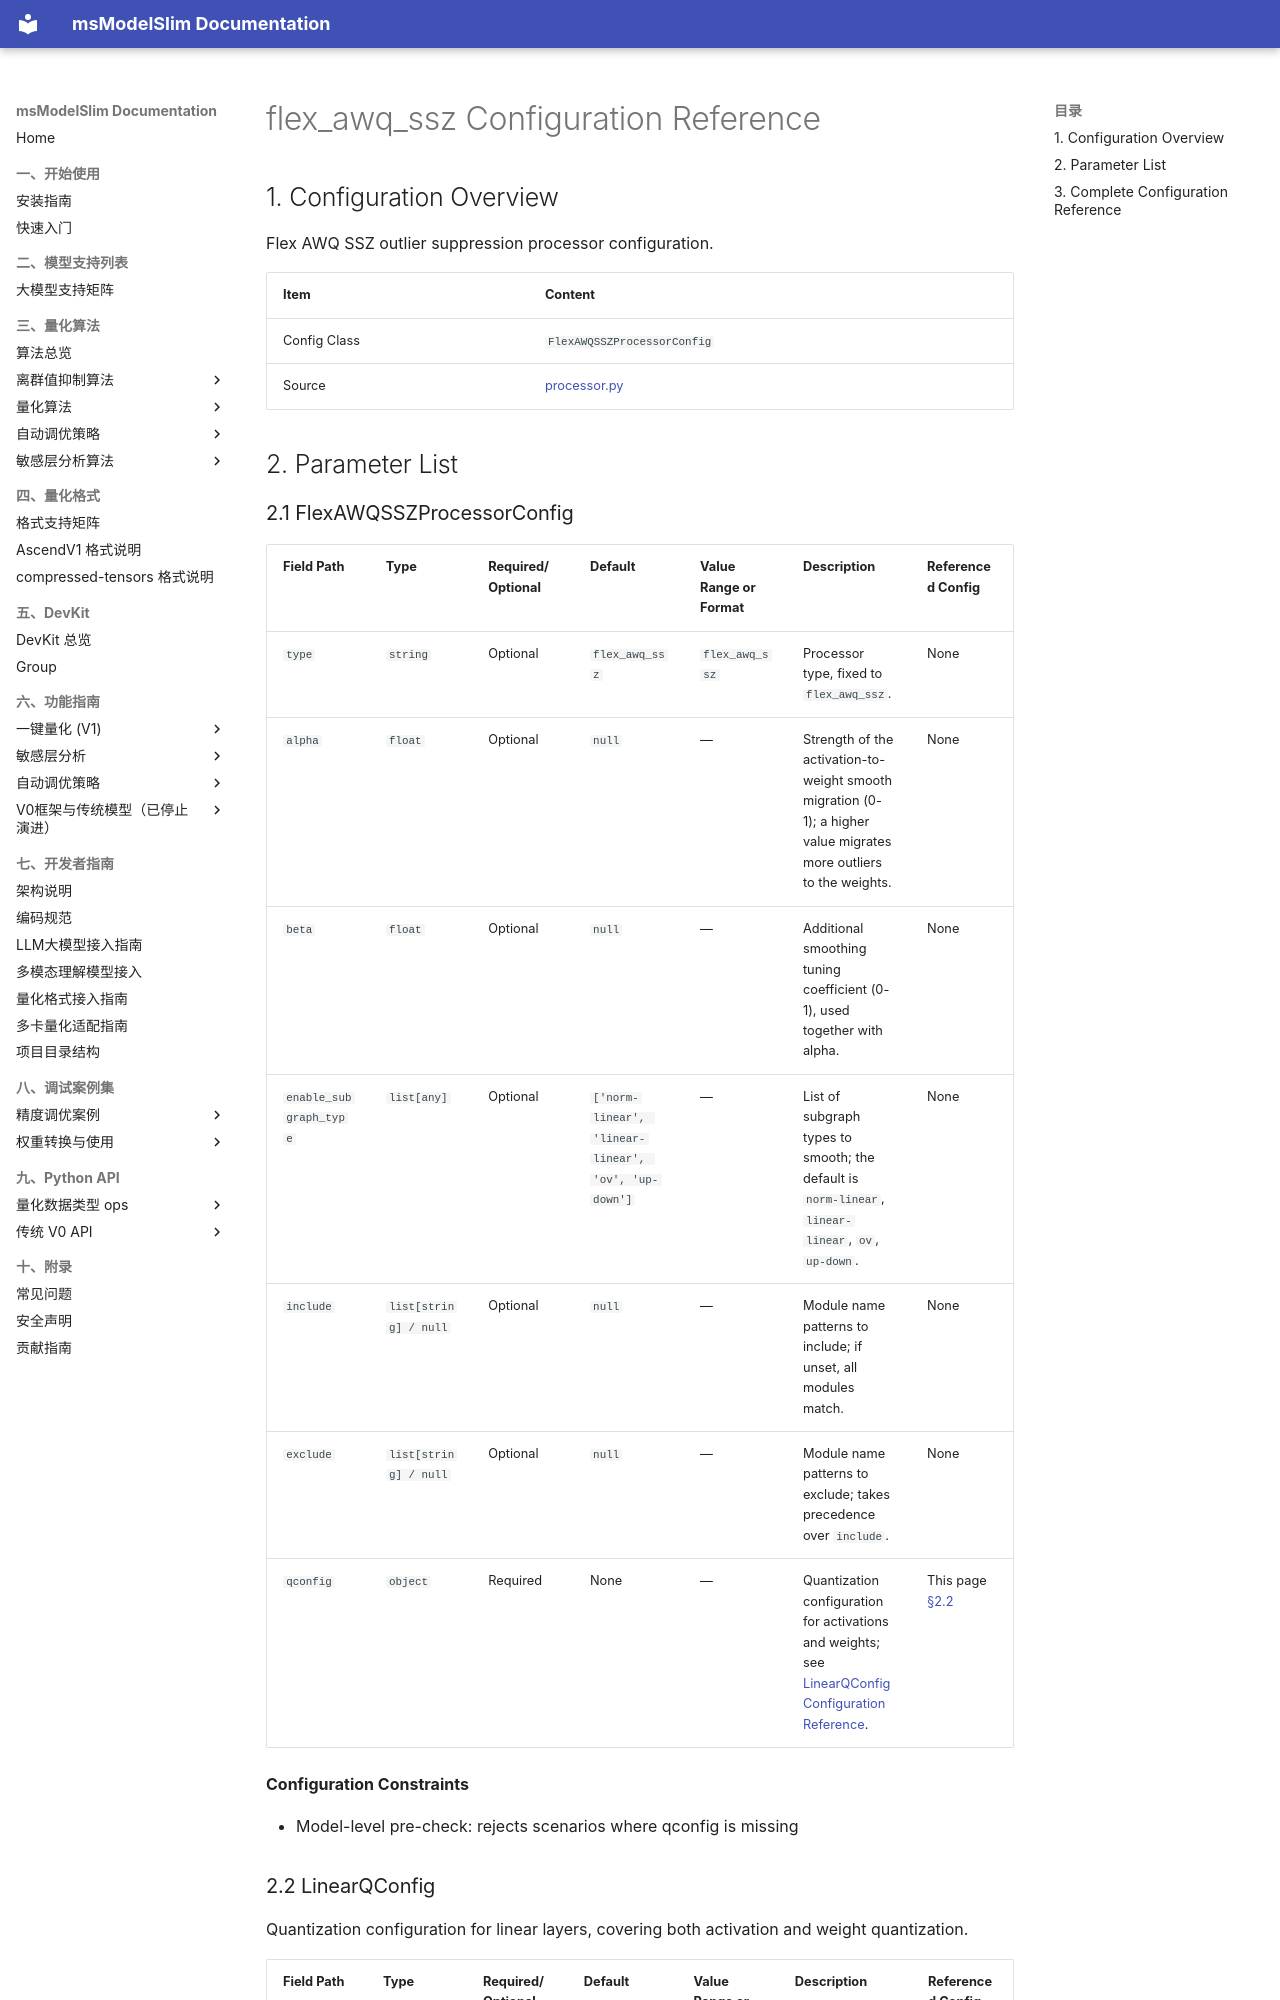

repository: Ascend/msmodelslim · page: en/api_reference/config/processor/flex_awq_ssz/index.html · generator: mkdocs

<!-- generated-by: skills/docs-management/scripts/gen_quant_config_docs.py ; class: msmodelslim.processor.anti_outlier.flex_smooth.processor.FlexAWQSSZProcessorConfig -->
# flex_awq_ssz Configuration Reference

## 1. Configuration Overview

Flex AWQ SSZ outlier suppression processor configuration.

| Item | Content |
|------|------|
| Config Class | `FlexAWQSSZProcessorConfig` |
| Source | [processor.py](../../../../../msmodelslim/processor/anti_outlier/flex_smooth/processor.py) |
